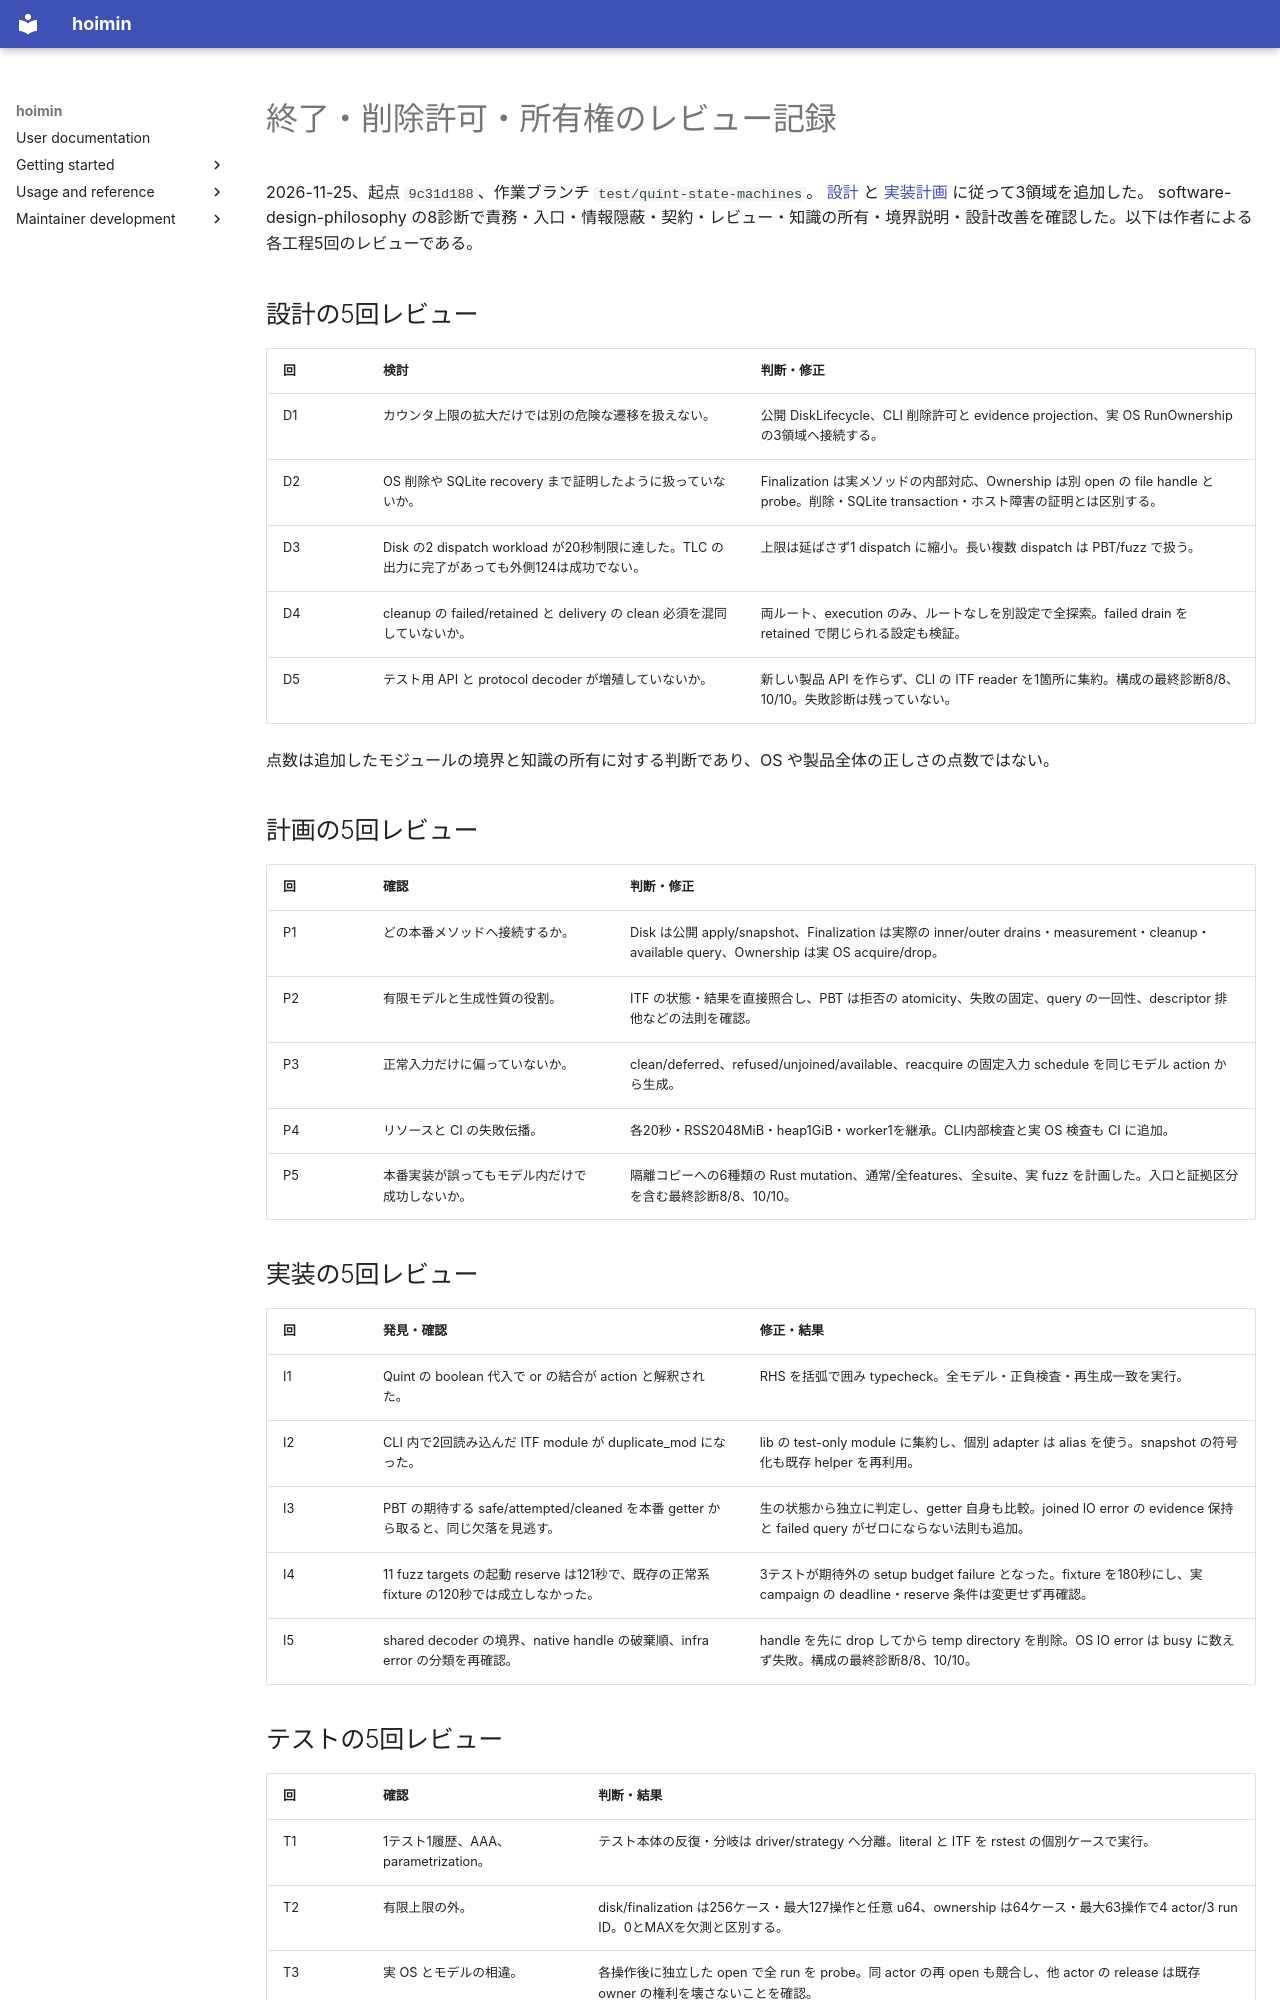

repository: HayaoSuzuki/hoimin · page: development/work/quint-finalization/review/index.html · generator: mkdocs

# 終了・削除許可・所有権のレビュー記録

2026-11-25、起点 `9c31d188`、作業ブランチ `test/quint-state-machines`。
[設計](design.md) と [実装計画](plan.md) に従って3領域を追加した。
software-design-philosophy の8診断で責務・入口・情報隠蔽・契約・レビュー・知識の所有・境界説明・設計改善を確認した。以下は作者による各工程5回のレビューである。

## 設計の5回レビュー

| 回 | 検討 | 判断・修正 |
| --- | --- | --- |
| D1 | カウンタ上限の拡大だけでは別の危険な遷移を扱えない。 | 公開 DiskLifecycle、CLI 削除許可と evidence projection、実 OS RunOwnership の3領域へ接続する。 |
| D2 | OS 削除や SQLite recovery まで証明したように扱っていないか。 | Finalization は実メソッドの内部対応、Ownership は別 open の file handle と probe。削除・SQLite transaction・ホスト障害の証明とは区別する。 |
| D3 | Disk の2 dispatch workload が20秒制限に達した。TLC の出力に完了があっても外側124は成功でない。 | 上限は延ばさず1 dispatch に縮小。長い複数 dispatch は PBT/fuzz で扱う。 |
| D4 | cleanup の failed/retained と delivery の clean 必須を混同していないか。 | 両ルート、execution のみ、ルートなしを別設定で全探索。failed drain を retained で閉じられる設定も検証。 |
| D5 | テスト用 API と protocol decoder が増殖していないか。 | 新しい製品 API を作らず、CLI の ITF reader を1箇所に集約。構成の最終診断8/8、10/10。失敗診断は残っていない。 |

点数は追加したモジュールの境界と知識の所有に対する判断であり、OS や製品全体の正しさの点数ではない。

## 計画の5回レビュー

| 回 | 確認 | 判断・修正 |
| --- | --- | --- |
| P1 | どの本番メソッドへ接続するか。 | Disk は公開 apply/snapshot、Finalization は実際の inner/outer drains・measurement・cleanup・available query、Ownership は実 OS acquire/drop。 |
| P2 | 有限モデルと生成性質の役割。 | ITF の状態・結果を直接照合し、PBT は拒否の atomicity、失敗の固定、query の一回性、descriptor 排他などの法則を確認。 |
| P3 | 正常入力だけに偏っていないか。 | clean/deferred、refused/unjoined/available、reacquire の固定入力 schedule を同じモデル action から生成。 |
| P4 | リソースと CI の失敗伝播。 | 各20秒・RSS2048MiB・heap1GiB・worker1を継承。CLI内部検査と実 OS 検査も CI に追加。 |
| P5 | 本番実装が誤ってもモデル内だけで成功しないか。 | 隔離コピーへの6種類の Rust mutation、通常/全features、全suite、実 fuzz を計画した。入口と証拠区分を含む最終診断8/8、10/10。 |

## 実装の5回レビュー

| 回 | 発見・確認 | 修正・結果 |
| --- | --- | --- |
| I1 | Quint の boolean 代入で or の結合が action と解釈された。 | RHS を括弧で囲み typecheck。全モデル・正負検査・再生成一致を実行。 |
| I2 | CLI 内で2回読み込んだ ITF module が duplicate_mod になった。 | lib の test-only module に集約し、個別 adapter は alias を使う。snapshot の符号化も既存 helper を再利用。 |
| I3 | PBT の期待する safe/attempted/cleaned を本番 getter から取ると、同じ欠落を見逃す。 | 生の状態から独立に判定し、getter 自身も比較。joined IO error の evidence 保持と failed query がゼロにならない法則も追加。 |
| I4 | 11 fuzz targets の起動 reserve は121秒で、既存の正常系 fixture の120秒では成立しなかった。 | 3テストが期待外の setup budget failure となった。fixture を180秒にし、実 campaign の deadline・reserve 条件は変更せず再確認。 |
| I5 | shared decoder の境界、native handle の破棄順、infra error の分類を再確認。 | handle を先に drop してから temp directory を削除。OS IO error は busy に数えず失敗。構成の最終診断8/8、10/10。 |
